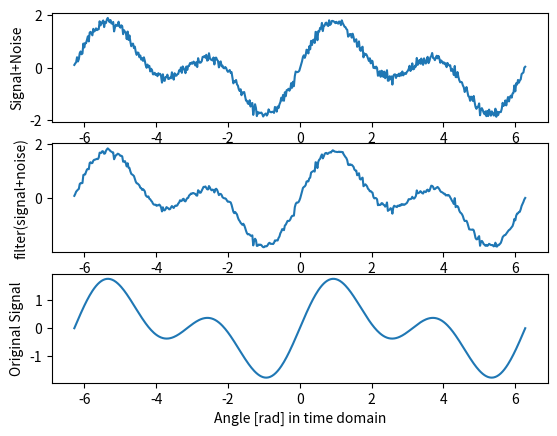

The matplotlib source for this figure:
#!/bin/usr/env python
import scipy
from scipy import ndimage, misc, signal
import numpy as np
import matplotlib.pyplot as plt

#time
start = -2*np.pi #start sin(wt)
stop = 2*np.pi #end sin(wt)
t=np.linspace(start, stop, num=500, endpoint=True, retstep=False, dtype=None, axis=0)

#Noise
np.random.seed(19680801)
sigma=0.1
mu=0
nse = sigma*np.random.randn(len(t))+mu # white noise

#pure signal
hf=np.sin(t) #low frequency sin(wt)
lf=np.sin(1000*t) #high frequency sin(1000*wt)
sig=hf+lf #signal

#adding noise
sig_nse = sig + nse #signal + noise

#filter signal
fil_sig=signal.wiener(sig_nse, mysize=None, noise=None) #filter signal

fig, axs = plt.subplots(3,1)
axs[0].plot(t,sig_nse)
axs[0].set_xlabel('Angle [rad] in time domain')
axs[0].set_ylabel('Signal+Noise')

axs[1].plot(t,fil_sig)
axs[1].set_xlabel('Angle [rad] in time domain')
axs[1].set_ylabel('filter(signal+noise)')

axs[2].plot(t,sig)
axs[2].set_xlabel('Angle [rad] in time domain')
axs[2].set_ylabel('Original Signal')
plt.show()
